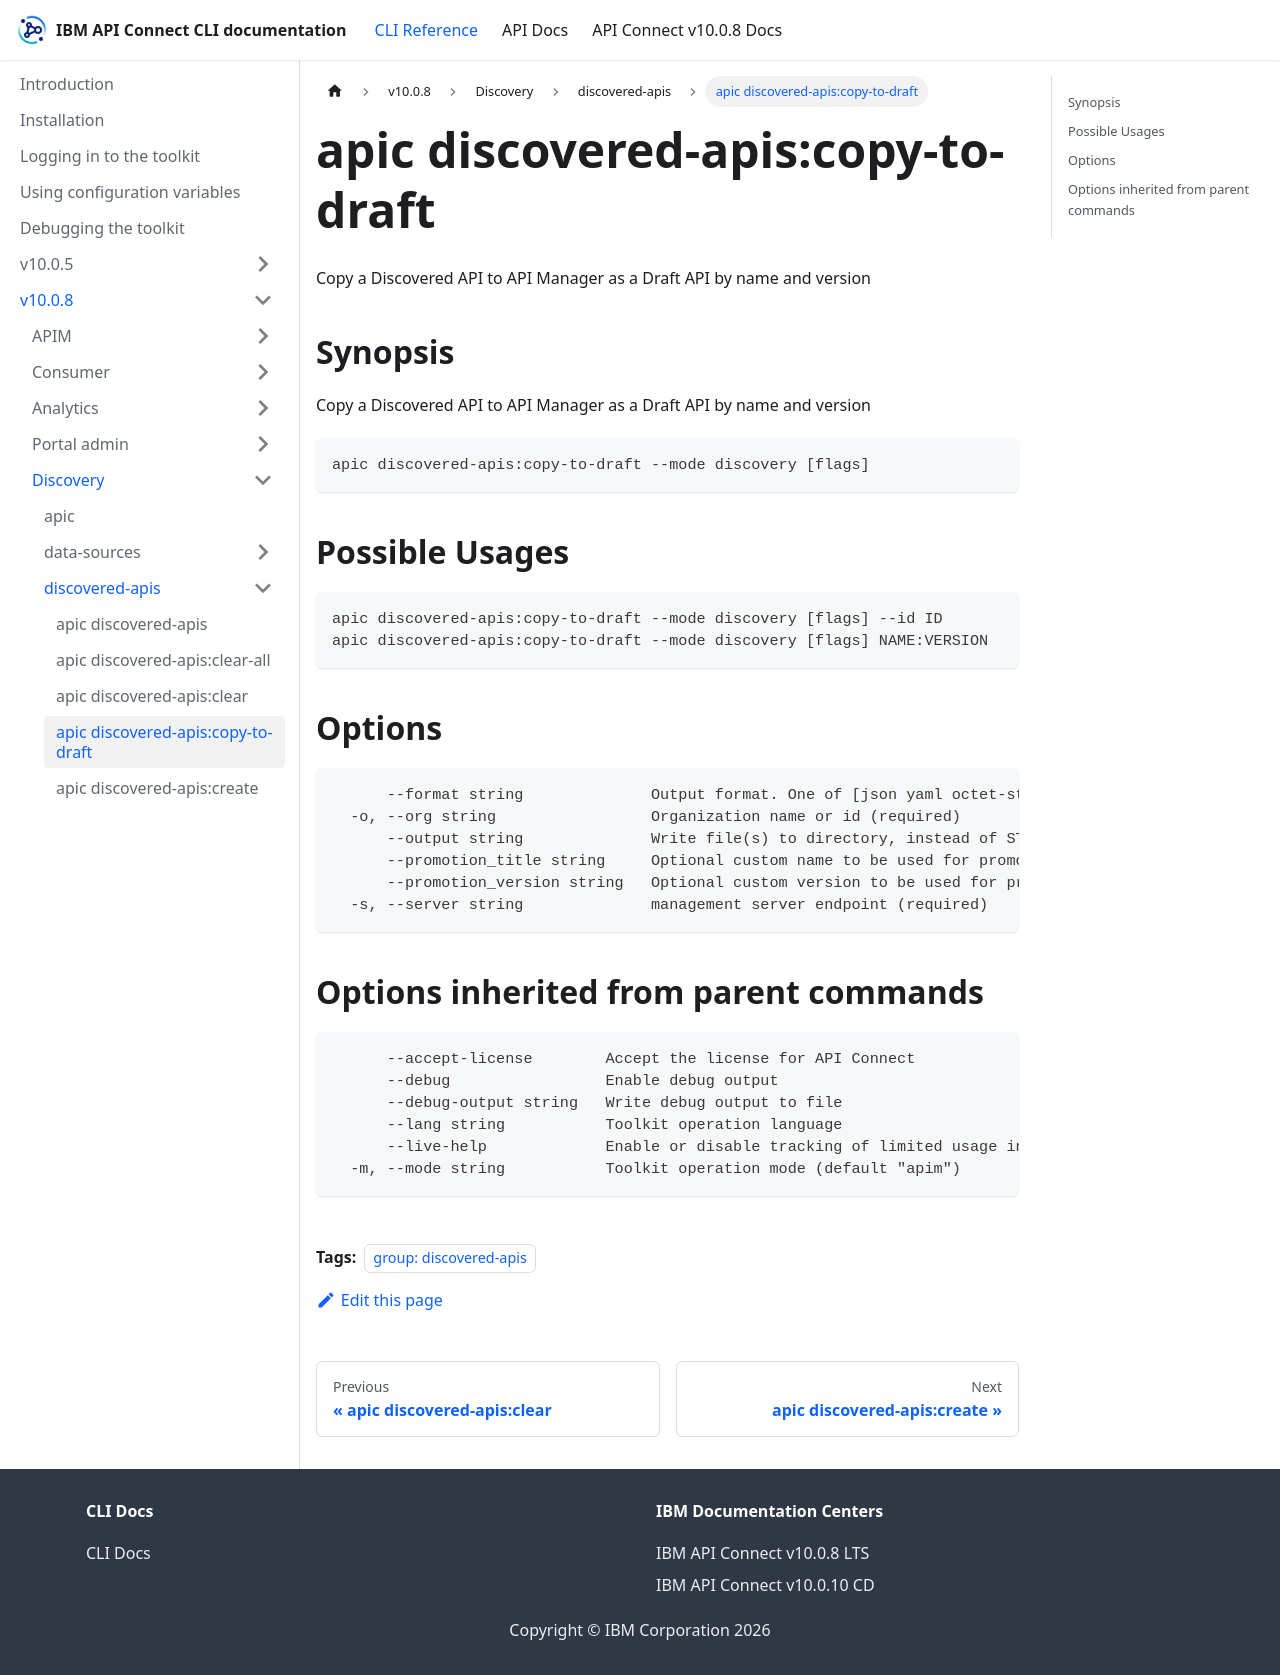

repository: ibm-apiconnect/clidocs · page: docs/v1008/discovery/discovered-apis/apic_discovered-apis_copy-to-draft.html · generator: docusaurus

---
tags:
- "group: discovered-apis"
---
# apic discovered-apis:copy-to-draft

Copy a Discovered API to API Manager as a Draft API by name and version

## Synopsis

Copy a Discovered API to API Manager as a Draft API by name and version

```
apic discovered-apis:copy-to-draft --mode discovery [flags]
```

## Possible Usages

```
apic discovered-apis:copy-to-draft --mode discovery [flags] --id ID
apic discovered-apis:copy-to-draft --mode discovery [flags] NAME:VERSION
```

## Options

```
      --format string              Output format. One of [json yaml octet-stream go-template=... go-template-file=...], defaults to yaml.
  -o, --org string                 Organization name or id (required)
      --output string              Write file(s) to directory, instead of STDOUT (default "-")
      --promotion_title string     Optional custom name to be used for promotion to Draft API
      --promotion_version string   Optional custom version to be used for promotion to Draft API
  -s, --server string              management server endpoint (required)
```

## Options inherited from parent commands

```
      --accept-license        Accept the license for API Connect
      --debug                 Enable debug output
      --debug-output string   Write debug output to file
      --lang string           Toolkit operation language
      --live-help             Enable or disable tracking of limited usage information
  -m, --mode string           Toolkit operation mode (default "apim")
```
